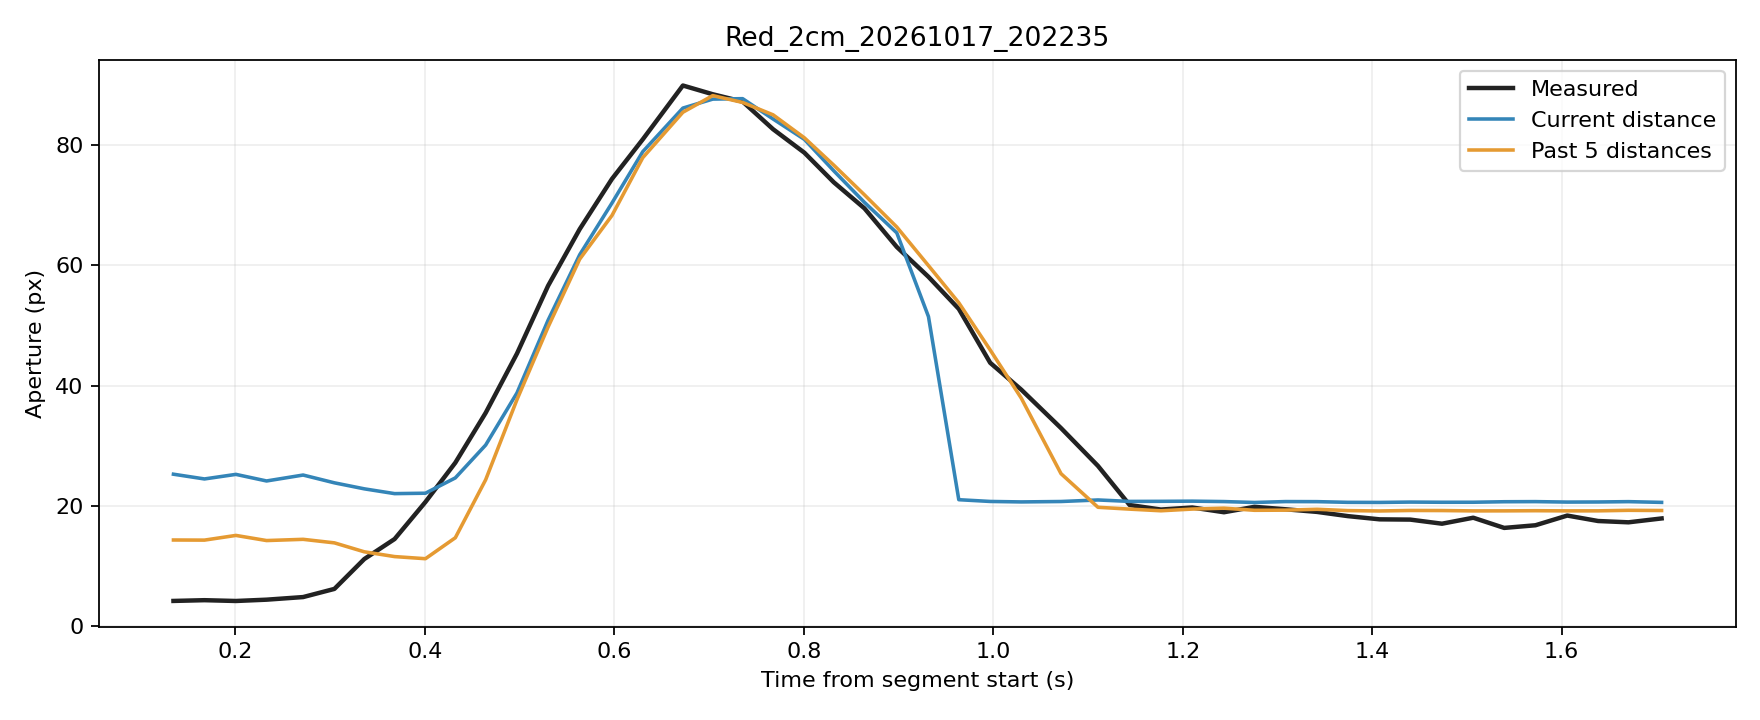

The table this chart was drawn from, first rows:
trial, source_frame, window_start_frame, window_duration_s, time_s, phase, distance_px, actual_aperture_px, predicted_current_px, predicted_window5_px
Red_2cm_20261017_202235, 1264, 1260, 0.1345, 0.1345, rest, 246.3, 4.222, 25.29, 14.35
Red_2cm_20261017_202235, 1265, 1261, 0.133, 0.1673, rest, 246.8, 4.347, 24.5, 14.33
Red_2cm_20261017_202235, 1266, 1262, 0.1332, 0.2004, rest, 246.3, 4.215, 25.26, 15.11
Red_2cm_20261017_202235, 1267, 1263, 0.1302, 0.2328, rest, 247, 4.432, 24.16, 14.26
Red_2cm_20261017_202235, 1268, 1264, 0.1369, 0.2714, rest, 246.3, 4.866, 25.15, 14.46
Red_2cm_20261017_202235, 1269, 1265, 0.1372, 0.3044, rest, 247.2, 6.222, 23.85, 13.88
Red_2cm_20261017_202235, 1270, 1266, 0.1356, 0.336, movement, 247.9, 11.19, 22.86, 12.39
Red_2cm_20261017_202235, 1271, 1267, 0.1352, 0.368, movement, 248.4, 14.51, 22.06, 11.59
Red_2cm_20261017_202235, 1272, 1268, 0.1291, 0.4005, movement, 248.4, 20.66, 22.13, 11.24
Red_2cm_20261017_202235, 1273, 1269, 0.1277, 0.4321, movement, 246.7, 27.2, 24.67, 14.72
Red_2cm_20261017_202235, 1274, 1270, 0.1281, 0.4641, movement, 243, 35.48, 30.13, 24.37
Red_2cm_20261017_202235, 1275, 1271, 0.1292, 0.4972, movement, 237.2, 45.35, 38.8, 37.69
Red_2cm_20261017_202235, 1276, 1272, 0.1295, 0.53, movement, 229, 56.6, 50.88, 49.76
Red_2cm_20261017_202235, 1277, 1273, 0.1313, 0.5634, movement, 217.5, 66.02, 61.77, 61.03
Red_2cm_20261017_202235, 1278, 1274, 0.1334, 0.5975, movement, 201, 74.38, 70.37, 68.3
Red_2cm_20261017_202235, 1279, 1275, 0.1328, 0.63, movement, 182.6, 80.95, 78.9, 77.91
Red_2cm_20261017_202235, 1280, 1276, 0.1423, 0.6723, movement, 159.5, 89.9, 86.14, 85.45
Red_2cm_20261017_202235, 1281, 1277, 0.1405, 0.7038, movement, 137.6, 88.44, 87.64, 88.22
Red_2cm_20261017_202235, 1282, 1278, 0.1379, 0.7354, movement, 114.1, 87.22, 87.71, 87.08
Red_2cm_20261017_202235, 1283, 1279, 0.1376, 0.7676, movement, 91.64, 82.63, 84.33, 85.02
Red_2cm_20261017_202235, 1284, 1280, 0.1282, 0.8006, movement, 69.52, 78.73, 80.94, 81.2
Red_2cm_20261017_202235, 1285, 1281, 0.1277, 0.8316, movement, 50.34, 73.82, 75.72, 76.66
Red_2cm_20261017_202235, 1286, 1282, 0.1286, 0.864, movement, 33.98, 69.48, 70.47, 71.72
Red_2cm_20261017_202235, 1287, 1283, 0.1306, 0.8982, movement, 21.03, 63.06, 65.4, 66.37
Red_2cm_20261017_202235, 1288, 1284, 0.131, 0.9316, movement, 11.83, 58.09, 51.48, 59.96
Red_2cm_20261017_202235, 1289, 1285, 0.132, 0.9636, movement, 6.334, 52.77, 21.05, 53.79
Red_2cm_20261017_202235, 1290, 1286, 0.1328, 0.9968, movement, 4.134, 43.8, 20.76, 45.93
Red_2cm_20261017_202235, 1291, 1287, 0.1314, 1.03, movement, 3.546, 39.35, 20.68, 37.94
Red_2cm_20261017_202235, 1292, 1288, 0.1399, 1.072, movement, 4.066, 32.95, 20.75, 25.38
Red_2cm_20261017_202235, 1293, 1289, 0.1469, 1.111, movement, 6.002, 26.66, 21.01, 19.79
Red_2cm_20261017_202235, 1294, 1290, 0.1472, 1.144, movement, 4.195, 20.17, 20.77, 19.48
Red_2cm_20261017_202235, 1295, 1291, 0.1474, 1.177, hold, 4.287, 19.41, 20.78, 19.21
Red_2cm_20261017_202235, 1296, 1292, 0.1385, 1.21, hold, 4.51, 19.75, 20.81, 19.49
Red_2cm_20261017_202235, 1297, 1293, 0.133, 1.244, hold, 3.985, 18.97, 20.74, 19.64
Red_2cm_20261017_202235, 1298, 1294, 0.1318, 1.276, hold, 2.856, 19.86, 20.59, 19.29
Red_2cm_20261017_202235, 1299, 1295, 0.1315, 1.308, hold, 3.985, 19.46, 20.74, 19.31
Red_2cm_20261017_202235, 1300, 1296, 0.1318, 1.342, hold, 3.892, 19.02, 20.73, 19.46
Red_2cm_20261017_202235, 1301, 1297, 0.1307, 1.374, hold, 3.027, 18.32, 20.61, 19.24
Red_2cm_20261017_202235, 1302, 1298, 0.1321, 1.408, hold, 2.91, 17.79, 20.6, 19.18
Red_2cm_20261017_202235, 1303, 1299, 0.1317, 1.44, hold, 3.354, 17.74, 20.65, 19.26
Red_2cm_20261017_202235, 1304, 1300, 0.1319, 1.474, hold, 3.116, 17.06, 20.62, 19.25
Red_2cm_20261017_202235, 1305, 1301, 0.1325, 1.507, hold, 3.138, 18.05, 20.63, 19.19
Red_2cm_20261017_202235, 1306, 1302, 0.1316, 1.539, hold, 3.782, 16.36, 20.71, 19.19
Red_2cm_20261017_202235, 1307, 1303, 0.1323, 1.572, hold, 3.933, 16.8, 20.73, 19.22
Red_2cm_20261017_202235, 1308, 1304, 0.1323, 1.606, hold, 3.345, 18.41, 20.65, 19.19
Red_2cm_20261017_202235, 1309, 1305, 0.1318, 1.639, hold, 3.471, 17.51, 20.67, 19.2
Red_2cm_20261017_202235, 1310, 1306, 0.1312, 1.671, hold, 3.898, 17.29, 20.73, 19.29
Red_2cm_20261017_202235, 1311, 1307, 0.1331, 1.706, hold, 2.958, 17.93, 20.6, 19.25
